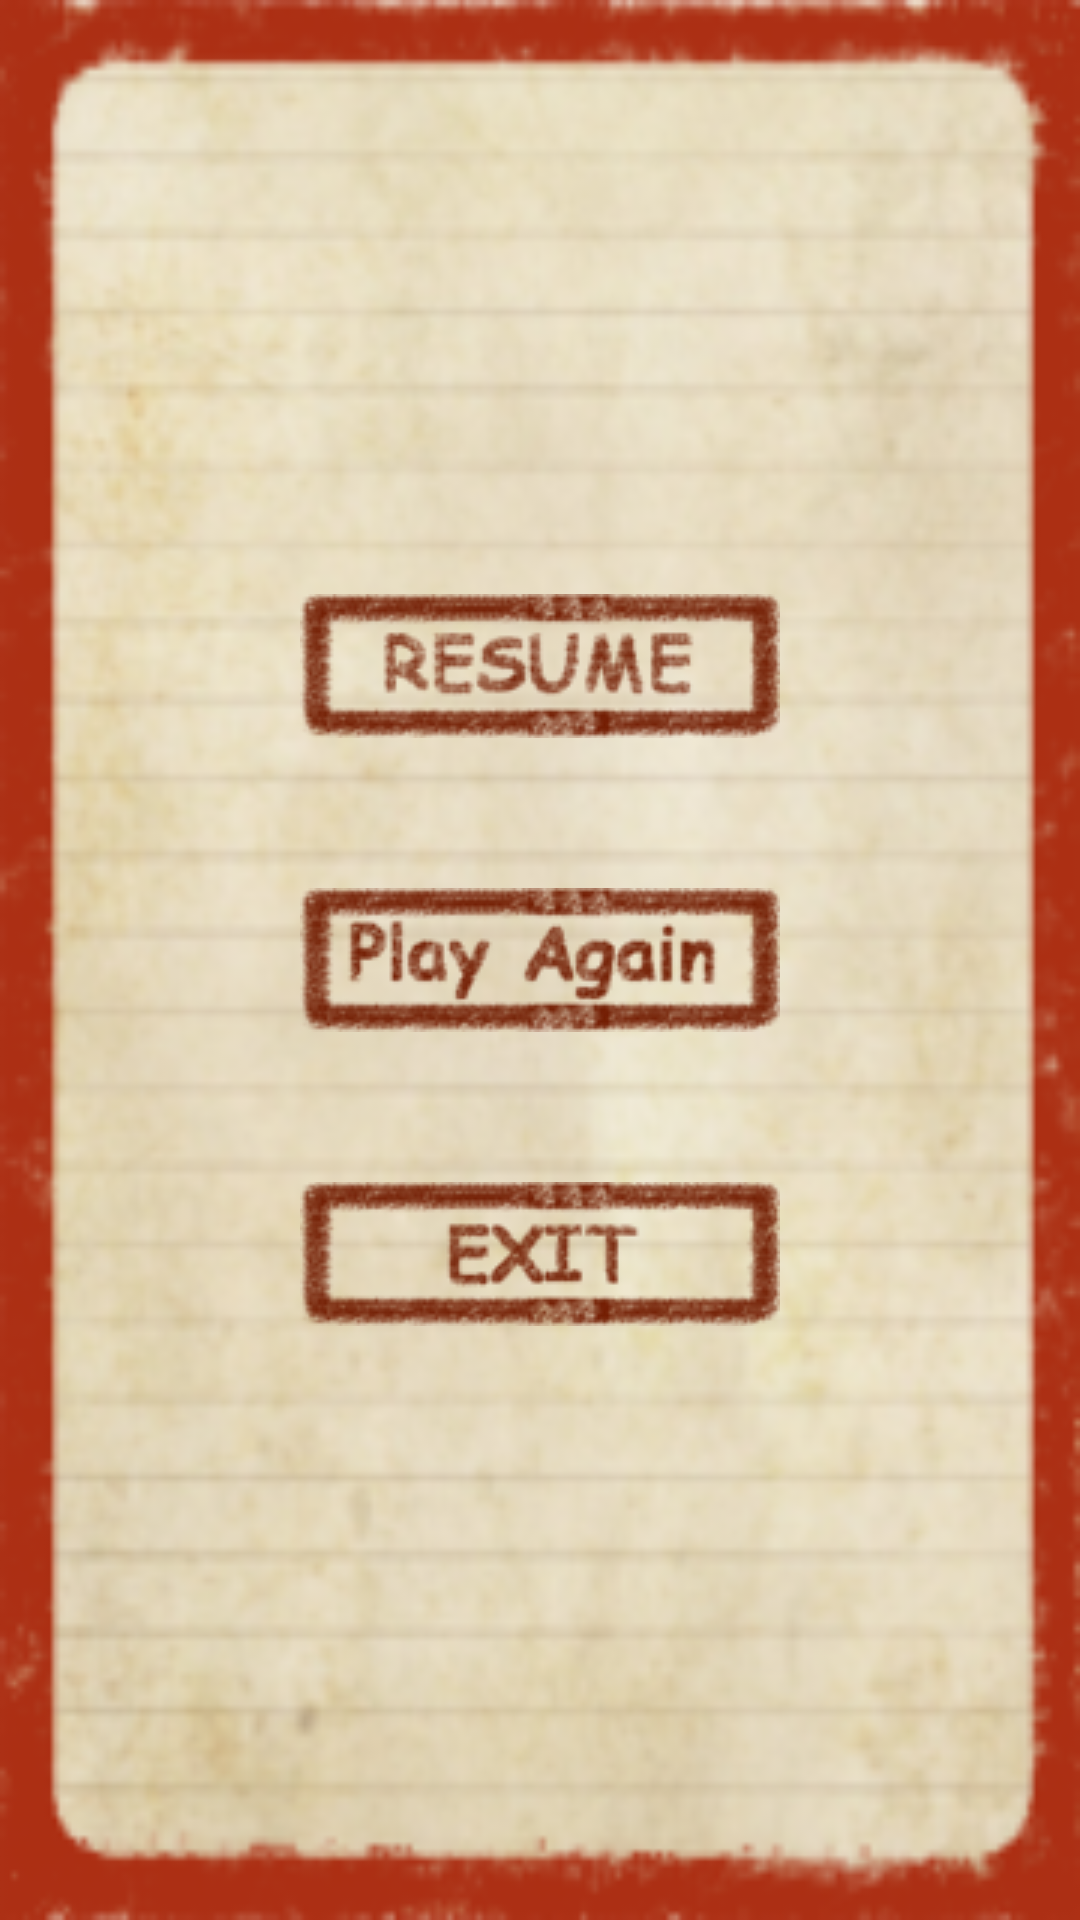

The Android layout XML behind this screen, and the referenced resources:
<!-- AndroidManifest.xml: application theme AppTheme -->
<!-- res/layout/pause.xml -->
<?xml version="1.0" encoding="utf-8"?>
<RelativeLayout xmlns:android="http://schemas.android.com/apk/res/android"
    android:layout_width="match_parent"
    android:layout_height="match_parent"
    android:background="@drawable/pausegamebackground">

    <LinearLayout
        android:layout_width="wrap_content"
        android:layout_height="wrap_content"
        android:orientation="vertical"
        android:layout_centerHorizontal="true"
        android:layout_centerVertical="true"
        >
    <ImageButton
        android:id="@+id/resumeB"
        android:layout_width="wrap_content"
        android:layout_height="wrap_content"
        android:src="@drawable/resume"
        android:layout_marginBottom="30dp"
        style="?android:attr/borderlessButtonStyle"
        />
    <ImageButton
        android:id="@+id/playAgainB"
        android:layout_width="wrap_content"
        android:layout_height="wrap_content"
        android:src="@drawable/play_again"
        style="?android:attr/borderlessButtonStyle"
        />
    <ImageButton
        android:id="@+id/exitB"
        android:layout_width="wrap_content"
        android:layout_height="wrap_content"
        android:src="@drawable/exit"
        android:layout_marginTop="30dp"
        style="?android:attr/borderlessButtonStyle"
        />
    </LinearLayout>

</RelativeLayout>
<!-- resources referenced by this layout -->
<resources>
  <!-- drawable exit: png bitmap (drawable, 10582 bytes) -->
  <!-- drawable pausegamebackground: png bitmap (drawable, 73751 bytes) -->
  <!-- drawable play_again: png bitmap (drawable, 12511 bytes) -->
  <!-- drawable resume: png bitmap (drawable, 12431 bytes) -->
  <style name="AppTheme" parent="Theme.AppCompat.Light.DarkActionBar">
          
          <item name="colorPrimary">@color/colorPrimary</item>
          <item name="colorPrimaryDark">@color/colorPrimaryDark</item>
          <item name="colorAccent">@color/colorAccent</item>
      </style>
  <!-- not gathered from this repository: default colours our renderer supplied (Android Studio template values) -->
  <color name="colorPrimary">#FF6200EE</color>
  <color name="colorPrimaryDark">#FF3700B3</color>
  <color name="colorAccent">#FF03DAC5</color>
</resources>
